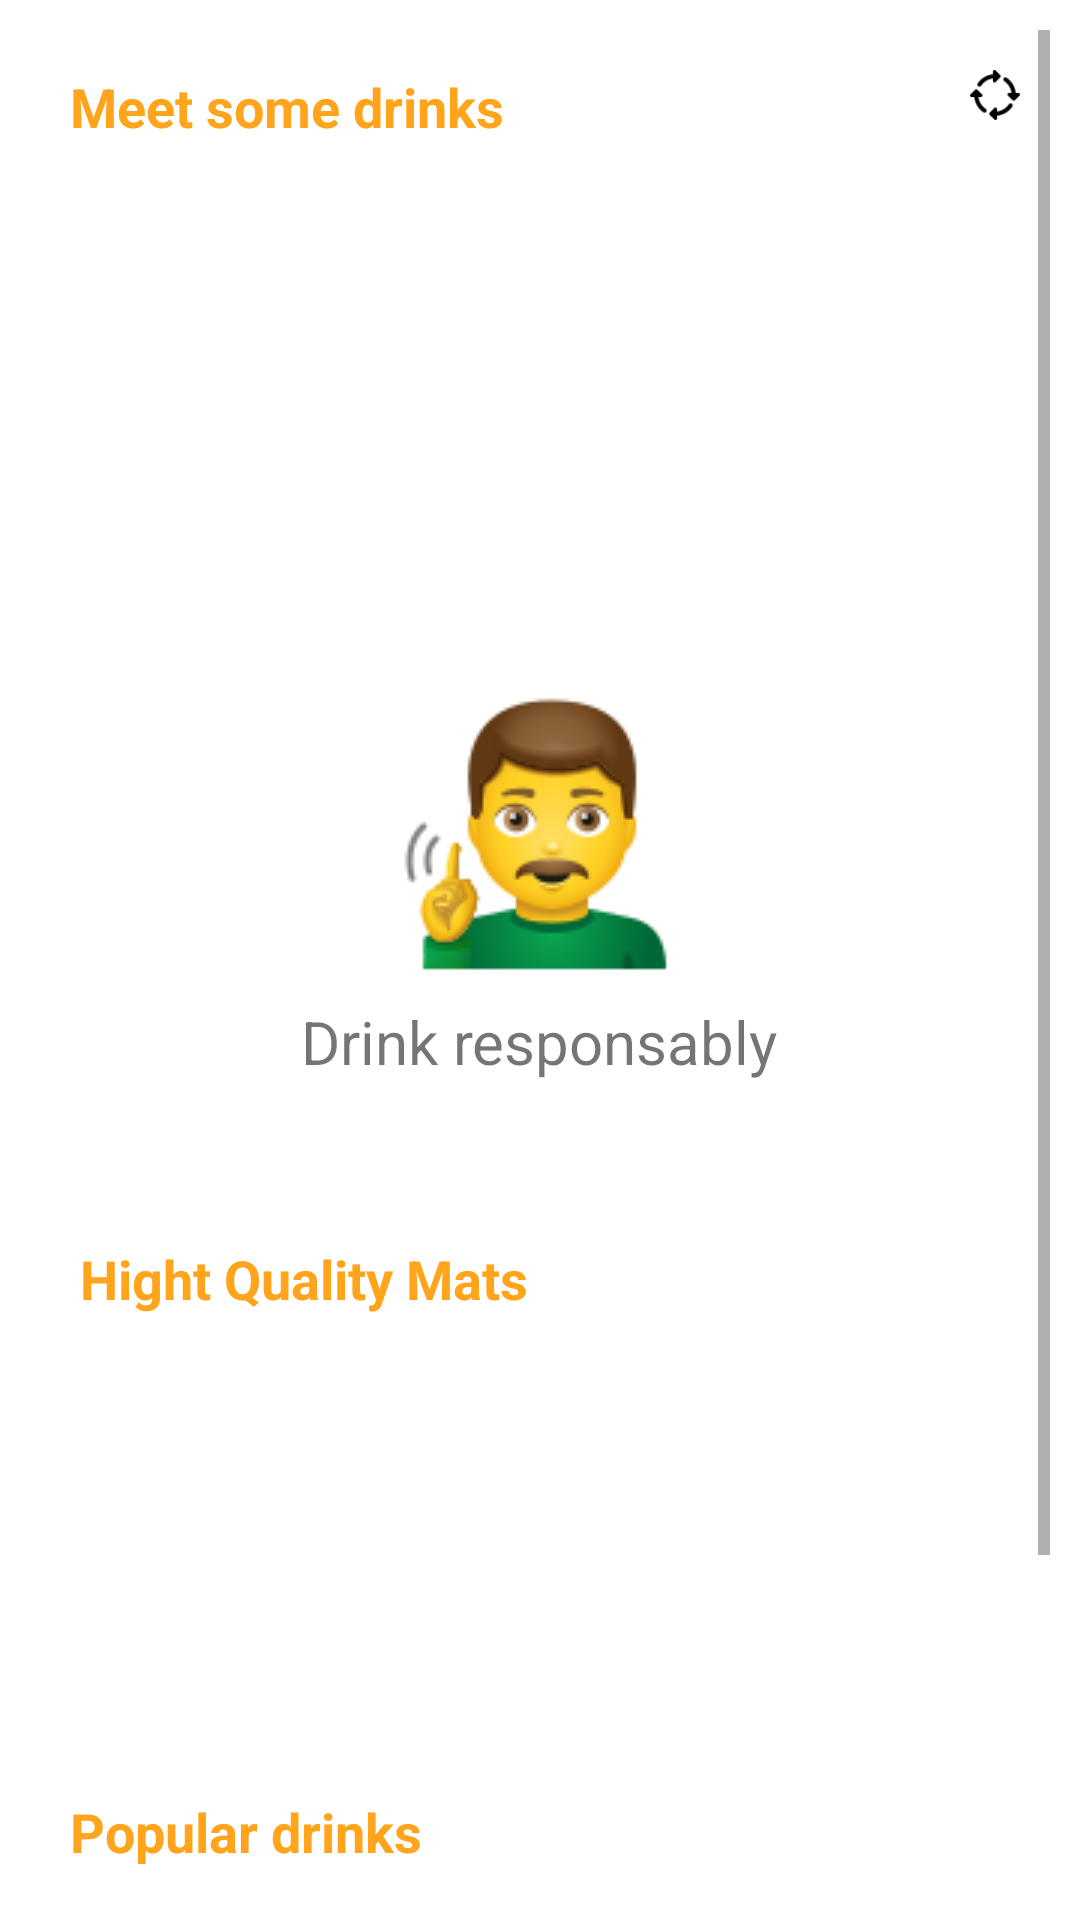

The Android layout XML behind this screen, and the referenced resources:
<!-- AndroidManifest.xml: application theme AppTheme -->
<!-- res/layout/home_screen.xml -->
<?xml version="1.0" encoding="utf-8"?>
<LinearLayout xmlns:android="http://schemas.android.com/apk/res/android"
    xmlns:app="http://schemas.android.com/apk/res-auto"
    android:orientation="vertical"
    android:layout_width="match_parent"
    android:layout_height="match_parent">

    <ScrollView
        android:layout_width="match_parent"
        android:layout_height="match_parent"
        android:layout_marginStart="10dp"
        android:layout_marginTop="10dp"
        android:layout_marginEnd="10dp"
        android:layout_marginBottom="10dp"
        app:layout_constraintBottom_toBottomOf="parent"
        app:layout_constraintEnd_toEndOf="parent"
        app:layout_constraintStart_toStartOf="parent"
        app:layout_constraintTop_toBottomOf="@+id/linearLayout">

        <LinearLayout
            android:layout_width="match_parent"
            android:layout_height="wrap_content"
            android:gravity="fill_horizontal"
            android:orientation="vertical">

            <LinearLayout
                android:layout_width="match_parent"
                android:layout_height="wrap_content"
                android:background="@drawable/round_rect"
                android:orientation="vertical"
                android:paddingTop="40px"
                android:paddingBottom="10px">

                <LinearLayout
                    android:layout_width="match_parent"
                    android:layout_height="match_parent"
                    android:layout_marginLeft="40px"
                    android:layout_marginRight="30px"
                    android:gravity="end"
                    android:orientation="horizontal">

                    <TextView
                        android:id="@+id/textView2"
                        android:layout_width="match_parent"
                        android:layout_height="wrap_content"
                        android:layout_marginLeft="50px"
                        android:layout_marginBottom="20px"
                        android:text="Meet some drinks"
                        android:textColor="#ffa41b"
                        android:textSize="18sp"
                        android:textStyle="bold" />

                    <LinearLayout
                        android:layout_width="50px"
                        android:layout_height="50px"
                        android:gravity="fill_horizontal"
                        android:orientation="vertical">

                        <ImageButton
                            android:id="@+id/reloadRandoms"
                            android:layout_width="match_parent"
                            android:layout_height="match_parent"
                            android:background="@drawable/reload" />
                    </LinearLayout>

                </LinearLayout>

                <androidx.recyclerview.widget.RecyclerView
                    android:id="@+id/meet_a_drink_list"
                    android:layout_width="match_parent"
                    android:layout_height="match_parent"
                    android:minHeight="400px" />
            </LinearLayout>

            <LinearLayout
                android:layout_width="match_parent"
                android:layout_height="match_parent"
                android:layout_marginTop="20px"
                android:background="@drawable/round_rect"
                android:gravity="center"
                android:orientation="vertical"
                android:paddingTop="100px"
                android:paddingBottom="100px">


                <ImageView
                    android:id="@+id/imageView3"
                    android:layout_width="wrap_content"
                    android:layout_height="wrap_content"
                    android:layout_marginBottom="20px"
                    android:layout_weight="1"
                    app:srcCompat="@drawable/no_do_drugs" />

                <TextView
                    android:id="@+id/textView6"
                    android:layout_width="wrap_content"
                    android:layout_height="wrap_content"
                    android:layout_weight="1"
                    android:text="Drink responsably"
                    android:textAlignment="center"
                    android:textSize="20sp" />
            </LinearLayout>

            <LinearLayout
                android:layout_width="match_parent"
                android:layout_height="match_parent"
                android:layout_marginTop="20px"
                android:background="@drawable/round_rect"
                android:orientation="vertical">

                <LinearLayout
                    android:layout_width="match_parent"
                    android:layout_height="match_parent"
                    android:orientation="horizontal"
                    android:paddingTop="40px">

                    <TextView
                        android:id="@+id/textView3"
                        android:layout_width="match_parent"
                        android:layout_height="wrap_content"
                        android:layout_marginLeft="50px"
                        android:layout_marginBottom="20px"
                        android:layout_weight="1"
                        android:text="Hight Quality Mats"
                        android:textColor="#ffa41b"
                        android:textSize="18sp"
                        android:textStyle="bold" />
                </LinearLayout>

                <androidx.recyclerview.widget.RecyclerView
                    android:id="@+id/ingre_list"
                    android:layout_width="match_parent"
                    android:layout_height="match_parent"
                    android:minHeight="400px" />

            </LinearLayout>

            <LinearLayout
                android:layout_width="match_parent"
                android:layout_height="wrap_content"
                android:layout_marginTop="20px"
                android:background="@drawable/round_rect"
                android:orientation="vertical"
                android:paddingTop="40px"
                android:paddingBottom="10px">

                <LinearLayout
                    android:layout_width="match_parent"
                    android:layout_height="match_parent"
                    android:layout_marginLeft="40px"
                    android:layout_marginRight="30px"
                    android:gravity="end"
                    android:orientation="horizontal">

                    <TextView
                        android:layout_width="match_parent"
                        android:layout_height="wrap_content"
                        android:layout_marginBottom="20px"
                        android:text="Popular drinks"
                        android:textColor="#ffa41b"
                        android:textSize="18sp"
                        android:textStyle="bold" />

                </LinearLayout>

                <androidx.recyclerview.widget.RecyclerView
                    android:id="@+id/popular_drink_list"
                    android:layout_width="match_parent"
                    android:layout_height="match_parent"
                    android:minHeight="400px" />
            </LinearLayout>

        </LinearLayout>
    </ScrollView>
</LinearLayout>
<!-- resources referenced by this layout -->
<resources>
  <!-- drawable no_do_drugs: png bitmap (drawable, 9832 bytes) -->
  <!-- drawable reload: png bitmap (drawable, 853 bytes) -->
  <!-- drawable round_rect (drawable) -->
  <?xml version="1.0" encoding="utf-8"?>
  <shape xmlns:android="http://schemas.android.com/apk/res/android"
      android:shape="rectangle" >
  
      <solid android:color="@android:color/white" />
  
      <corners android:radius="4px" />
  
      <stroke
          android:width="1dp"
          android:color="@android:color/white" />
  
  </shape>
  <style name="AppTheme" parent="Theme.MaterialComponents.Light">
          
          <item name="colorPrimary">@color/colorPrimary</item>
          <item name="colorPrimaryDark">@color/colorPrimaryDark</item>
          <item name="colorAccent">@color/colorAccent</item>
          <item name="android:navigationBarColor">@color/colorPrimaryDark</item>
      </style>
  <color name="colorPrimary">#655c56</color>
  <color name="colorPrimaryDark">#9818d6</color>
  <color name="colorAccent">#D81B60</color>
</resources>
